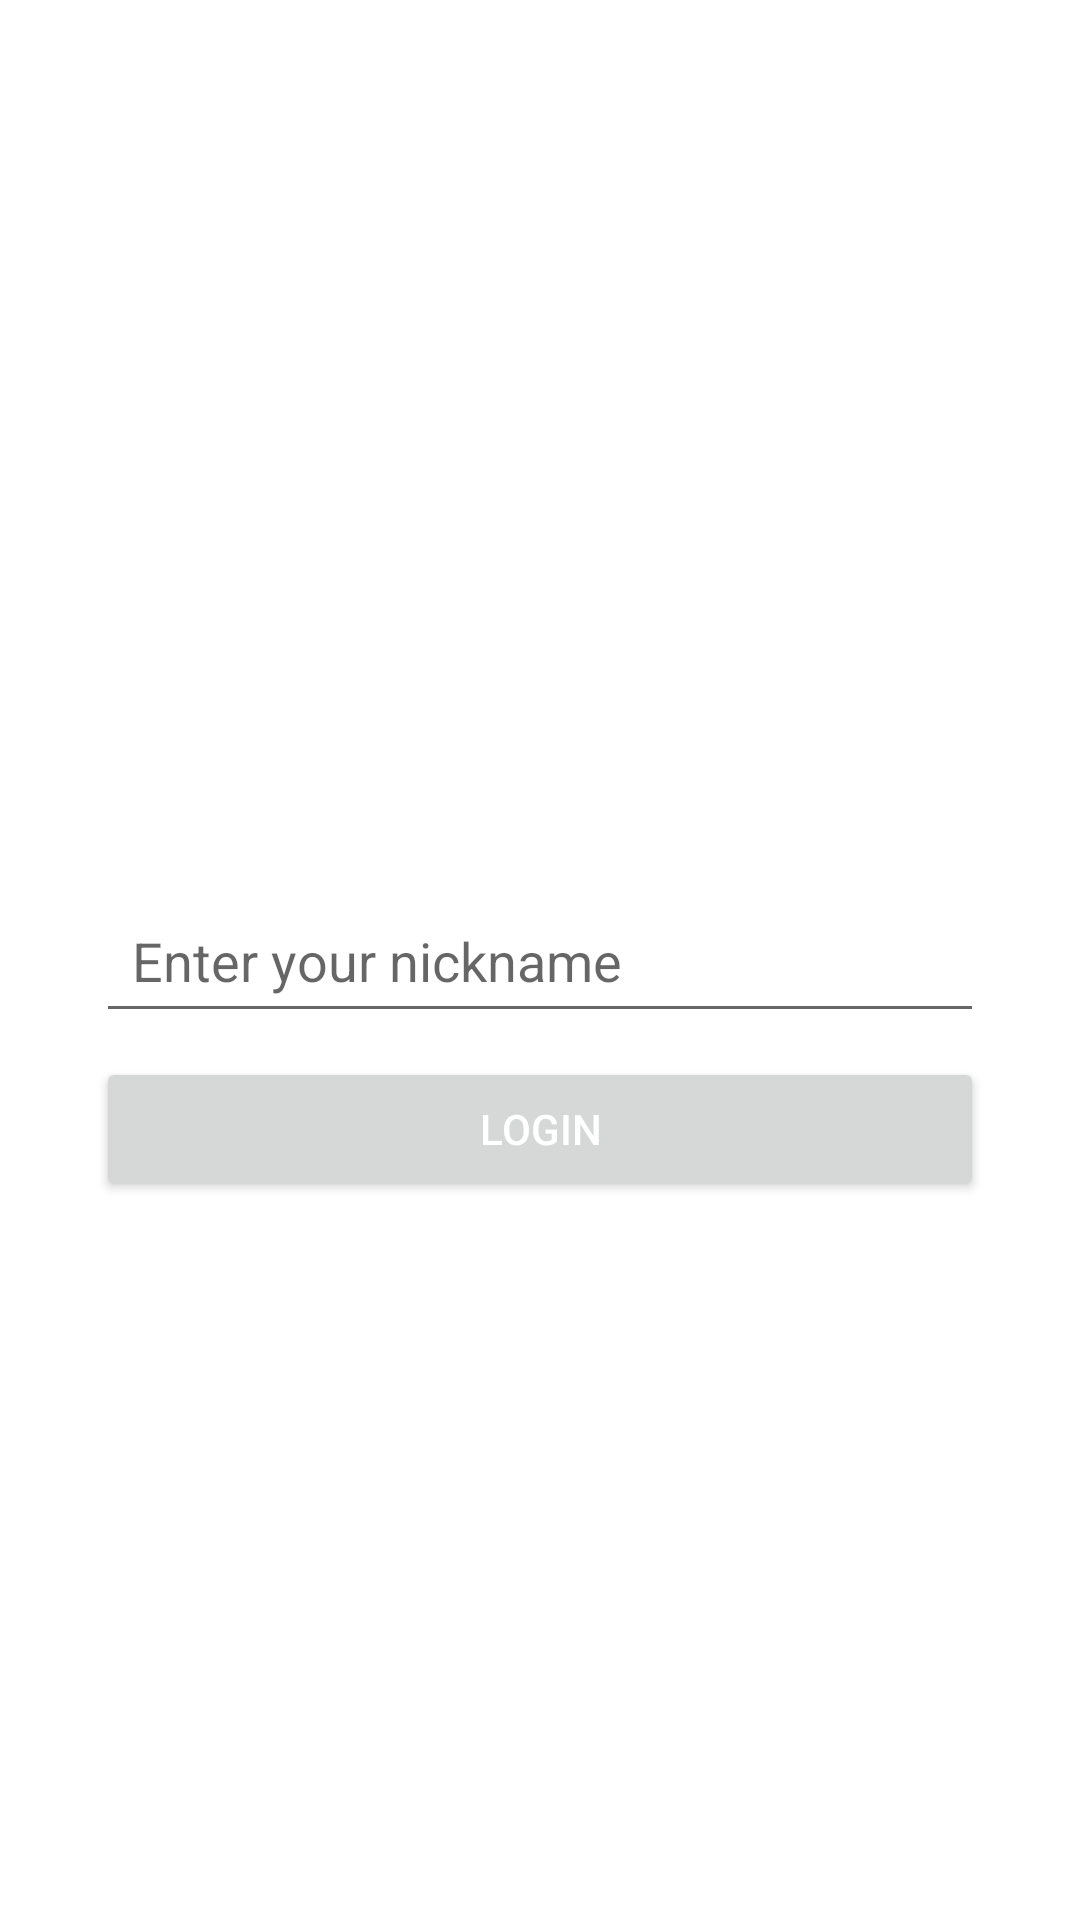

Write the Android layout XML for this screen, with the resource values it uses.
<!-- AndroidManifest.xml: fallback theme Theme.MaterialComponents.DayNight.NoActionBar -->
<!-- res/layout/activity_login.xml -->
<?xml version="1.0" encoding="utf-8"?>
<androidx.constraintlayout.widget.ConstraintLayout xmlns:android="http://schemas.android.com/apk/res/android"
    xmlns:app="http://schemas.android.com/apk/res-auto"
    xmlns:tools="http://schemas.android.com/tools"
    android:layout_width="match_parent"
    android:layout_height="match_parent"
    tools:context=".ui.LoginActivity">

    <EditText
        android:id="@+id/nickname_edit_text"
        android:layout_width="0dp"
        android:layout_height="wrap_content"
        android:layout_marginStart="32dp"
        android:layout_marginEnd="32dp"
        android:ellipsize="end"
        android:hint="@string/nickname_hint"
        android:inputType="text"
        android:maxLines="1"
        android:minHeight="40dp"
        android:padding="12dp"
        app:layout_constraintBottom_toBottomOf="parent"
        app:layout_constraintEnd_toEndOf="parent"
        app:layout_constraintStart_toStartOf="parent"
        app:layout_constraintTop_toTopOf="parent" />

    <Button
        android:id="@+id/login_button"
        android:layout_width="0dp"
        android:layout_height="wrap_content"
        android:layout_marginStart="32dp"
        android:layout_marginTop="8dp"
        android:layout_marginEnd="32dp"
        android:text="@string/login"
        android:textColor="@color/white"
        app:layout_constraintEnd_toEndOf="parent"
        app:layout_constraintStart_toStartOf="parent"
        app:layout_constraintTop_toBottomOf="@id/nickname_edit_text" />

    <ProgressBar
        android:id="@+id/progressBar"
        style="?android:attr/progressBarStyle"
        android:layout_width="wrap_content"
        android:layout_height="wrap_content"
        android:visibility="gone"
        app:layout_constraintBottom_toBottomOf="parent"
        app:layout_constraintEnd_toEndOf="parent"
        app:layout_constraintStart_toStartOf="parent"
        app:layout_constraintTop_toTopOf="parent" />
</androidx.constraintlayout.widget.ConstraintLayout>
<!-- resources referenced by this layout -->
<resources>
  <color name="white">#FFFFFF</color>
  <string name="login">Login</string>
  <string name="nickname_hint">Enter your nickname</string>
</resources>
